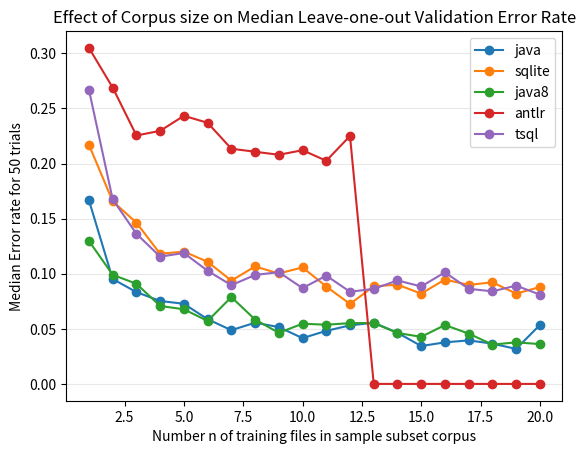

Reproduce this figure in Python.
#
# AUTO-GENERATED FILE. DO NOT EDIT
# CodeBuff 1.4.2 'Sat Apr 30 15:33:33 PDT 2016'
#
import matplotlib.pyplot as plt

fig = plt.figure()
ax = plt.subplot(111)
N = 20
sizes = range(1,N+1)
java = [0.16666667,0.0952381,0.083333336,0.07528786,0.07272727,0.058721934,0.048780486,0.055555556,0.051590715,0.041564792,0.048175182,0.053144377,0.055555556,0.046466604,0.034375,0.03773585,0.039499037,0.036585364,0.031762294,0.053488374]
ax.plot(sizes, java, label="java", marker='o')
sqlite = [0.2170088,0.1657754,0.14634146,0.11814346,0.12009804,0.110869564,0.09375,0.10660981,0.1002331,0.10576923,0.08839779,0.07261411,0.08855586,0.090103395,0.08196721,0.09476309,0.08986175,0.09223301,0.08196721,0.0879397]
ax.plot(sizes, sqlite, label="sqlite", marker='o')
java8 = [0.129771,0.0990566,0.09090909,0.0707457,0.06776181,0.057142857,0.07883082,0.058419243,0.046403714,0.05464481,0.05373832,0.055172414,0.055309735,0.046257097,0.042735044,0.053435113,0.045682102,0.0357031,0.03773585,0.036144577]
ax.plot(sizes, java8, label="java8", marker='o')
antlr = [0.30497593,0.26900584,0.22550544,0.22969086,0.24335343,0.2370173,0.21348314,0.21073298,0.20797873,0.21213196,0.20255409,0.22501798,0.0,0.0,0.0,0.0,0.0,0.0,0.0,0.0]
ax.plot(sizes, antlr, label="antlr", marker='o')
tsql = [0.26693228,0.16751269,0.13626374,0.11553785,0.11881188,0.10268949,0.08962264,0.09889604,0.10144927,0.08695652,0.0982906,0.08366534,0.08627451,0.09392265,0.08847185,0.101265825,0.08633505,0.084033616,0.08921162,0.08108108]
ax.plot(sizes, tsql, label="tsql", marker='o')

ax.yaxis.grid(True, linestyle='-', which='major', color='lightgrey', alpha=0.5)
ax.set_xlabel("Number n of training files in sample subset corpus")
ax.set_ylabel("Median Error rate for 50 trials")
ax.set_title("Effect of Corpus size on Median Leave-one-out Validation Error Rate")
plt.legend()
fig.savefig("subset_validator.pdf", format='pdf')
plt.show()
